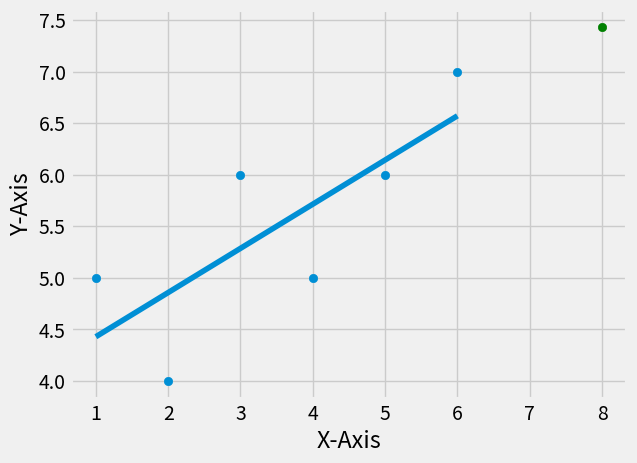

The matplotlib source for this figure:
from statistics import mean
import numpy as np
import matplotlib.pyplot as plt
from matplotlib import style

style.use('fivethirtyeight')

xs = np.array([1,2,3,4,5,6], dtype=np.float64)
ys = np.array([5,4,6,5,6,7], dtype=np.float64)

def best_fit_slope_and_intercept(xs, ys):
    m = ( ( ( mean(xs) * mean(ys) ) - mean(xs * ys) ) / 
            ( (mean(xs) * mean(xs)) - mean(xs * xs) ) )
    
    b = mean(ys) - (m * mean(xs) )

    return m, b

def squared_error(ys_orig, ys_line):
    return sum( (ys_line - ys_orig)**2 )

def coefficient_of_determination(ys_orig, ys_line):
    y_mean_line = [ mean(ys_orig) for y in ys ]
    squared_error_regr = squared_error(ys_orig, ys_line)
    squared_error_y_mean = squared_error(ys_orig, y_mean_line)
    return 1 - (squared_error_regr / squared_error_y_mean)


m,b = best_fit_slope_and_intercept(xs, ys)

regression_line = [ (m*x)+b for x in xs ]

predict_x = 8
predict_y = (m * predict_x)+b

r_squared = coefficient_of_determination(ys, regression_line)
print(r_squared) 


plt.scatter(xs,ys)
plt.scatter(predict_x,predict_y, c='g')
plt.plot(xs, regression_line)
plt.xlabel('X-Axis')
plt.ylabel('Y-Axis')
plt.show()

#print(m, b)